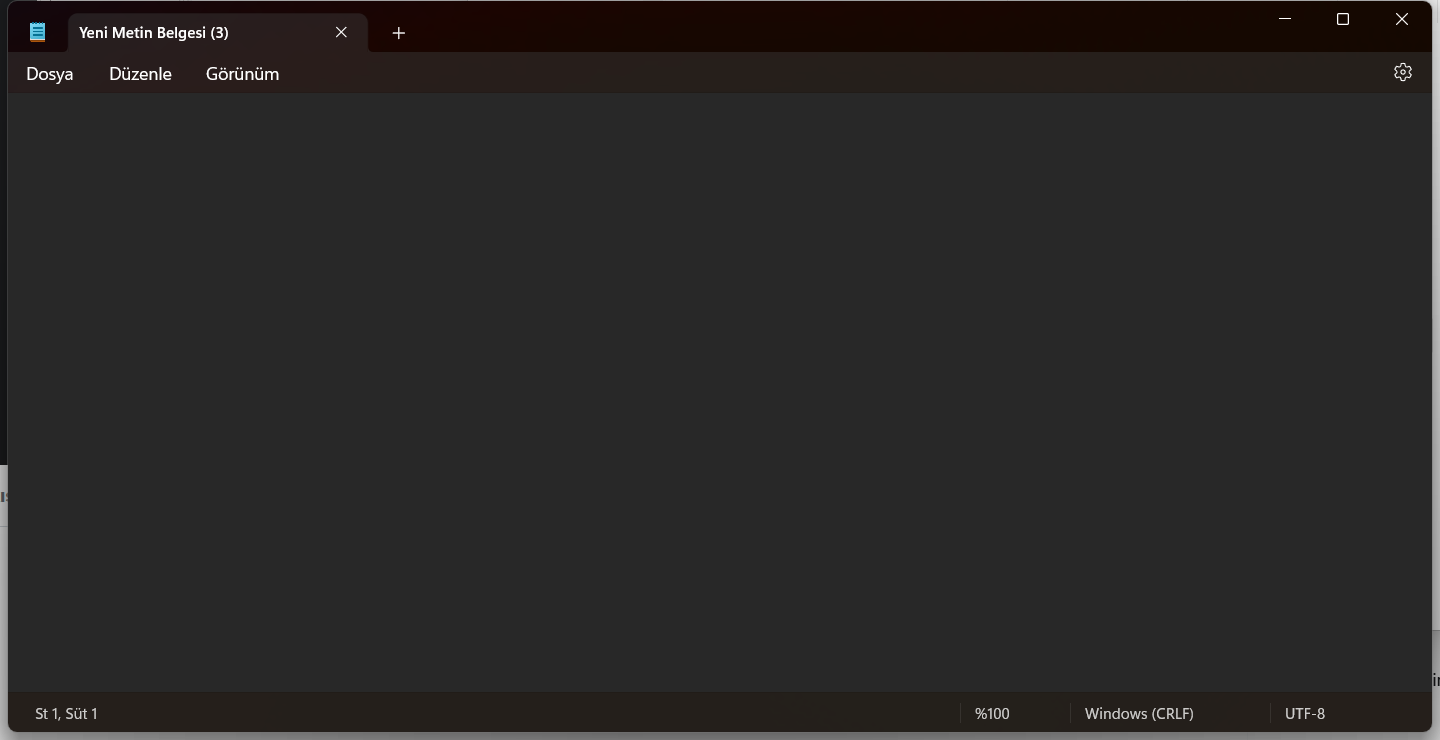
Workflow: Main

Step 1: Use Application: Not Defteri in window 'Not Defteri' (notepad.exe)

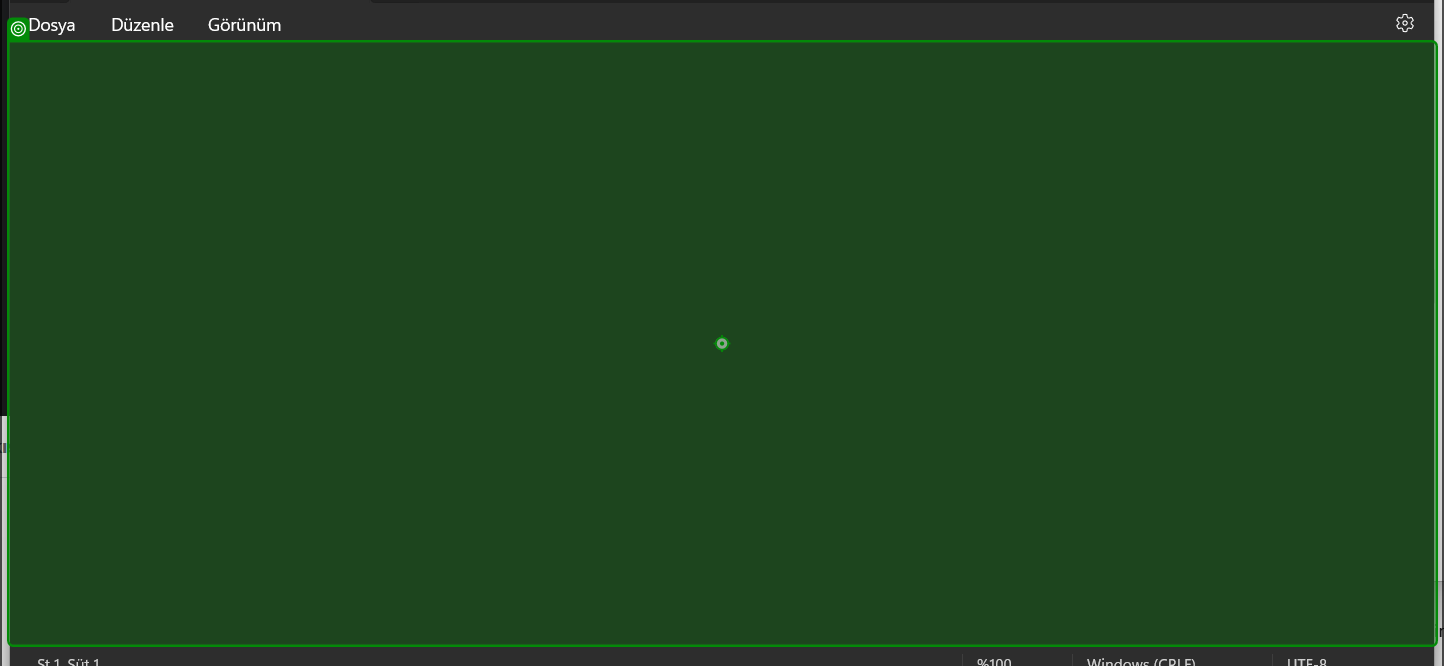
Step 2: type [icerik] into 'RichEditD2DPT'